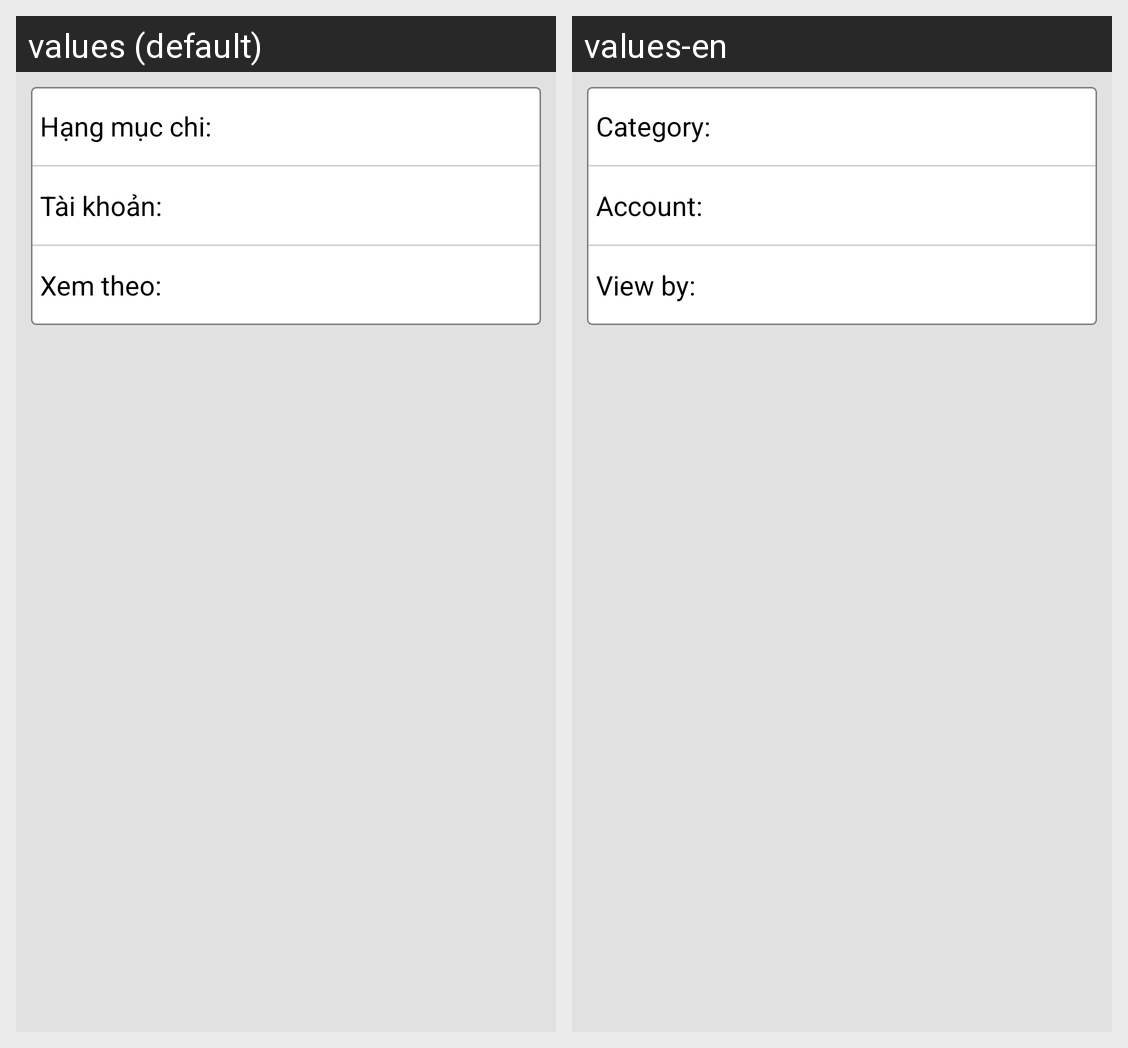

For this localized Android screen grid, give each drawn string resource with its value in every locale shown.
Android screen res/layout/report_expense_analysis.xml rendered under 2 locales, left to right: values (default), values-en. Device: Nexus 5 (rendered at 1080×1920; each locale shown at half size, 540×960, under a caption strip naming it); theme Theme.AppCompat.Light.NoActionBar.
Strings drawn on this screen, with the default value and each locale's value (text and hints the layout hard-codes, and strings that could not be matched under every locale, appear in the picture but are not listed):

categories
  values: Hạng mục chi:
  values-en: Category:

accounts
  values: Tài khoản:
  values-en: Account:

viewBy
  values: Xem theo:
  values-en: View by:
